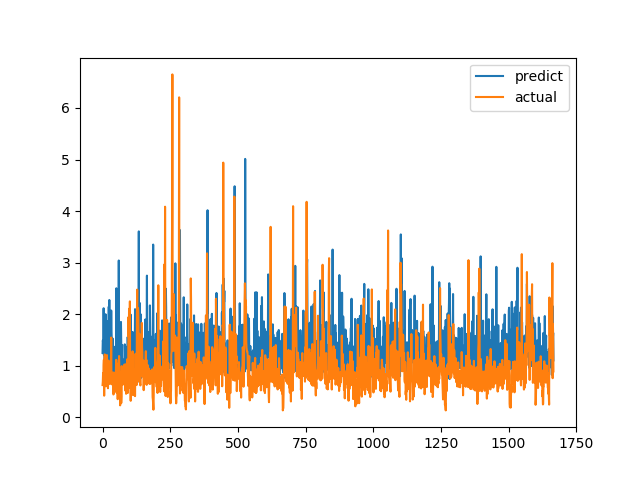

Source data for this figure (header and first rows):
predict, actual
1.247, 0.6238
1.489, 0.6915
1.46, 0.8558
1.305, 0.7094
2.115, 1.015
1.208, 1.116
1.433, 0.4183
1.088, 1.002
0.8261, 1.219
0.8321, 1.143
0.9861, 0.6528
1.999, 0.6747
0.8781, 0.601
1.585, 0.6695
1.107, 0.6538
1.425, 0.7814
1.867, 1.206
1.598, 0.8469
1.178, 0.8286
0.7523, 0.6482
1.017, 0.5624
1.002, 0.7183
0.876, 1.1
2.144, 0.9542
1.136, 0.729
2.275, 0.6694
1.092, 0.8631
1.236, 0.6465
0.9993, 0.8223
0.7888, 0.9236
1.61, 0.8301
1.59, 1.067
2.07, 1.546
1.696, 0.6827
1.511, 0.6386
0.8584, 0.6464
1.029, 0.6881
1.53, 0.7274
1.376, 0.65
1.349, 0.8694
0.7146, 0.4409
1.373, 0.4519
1.239, 0.7575
0.833, 0.4952
0.7925, 0.6851
1.222, 0.7244
1.063, 0.8654
1.102, 0.74
1.223, 0.8071
1.079, 0.8204
1.37, 1.114
2.502, 1.109
1.118, 0.4751
1.445, 1.039
1.143, 0.9458
1.812, 0.7878
1.181, 0.3505
0.756, 0.9368
0.9183, 0.9868
1.214, 0.647
... 1,607 more rows
